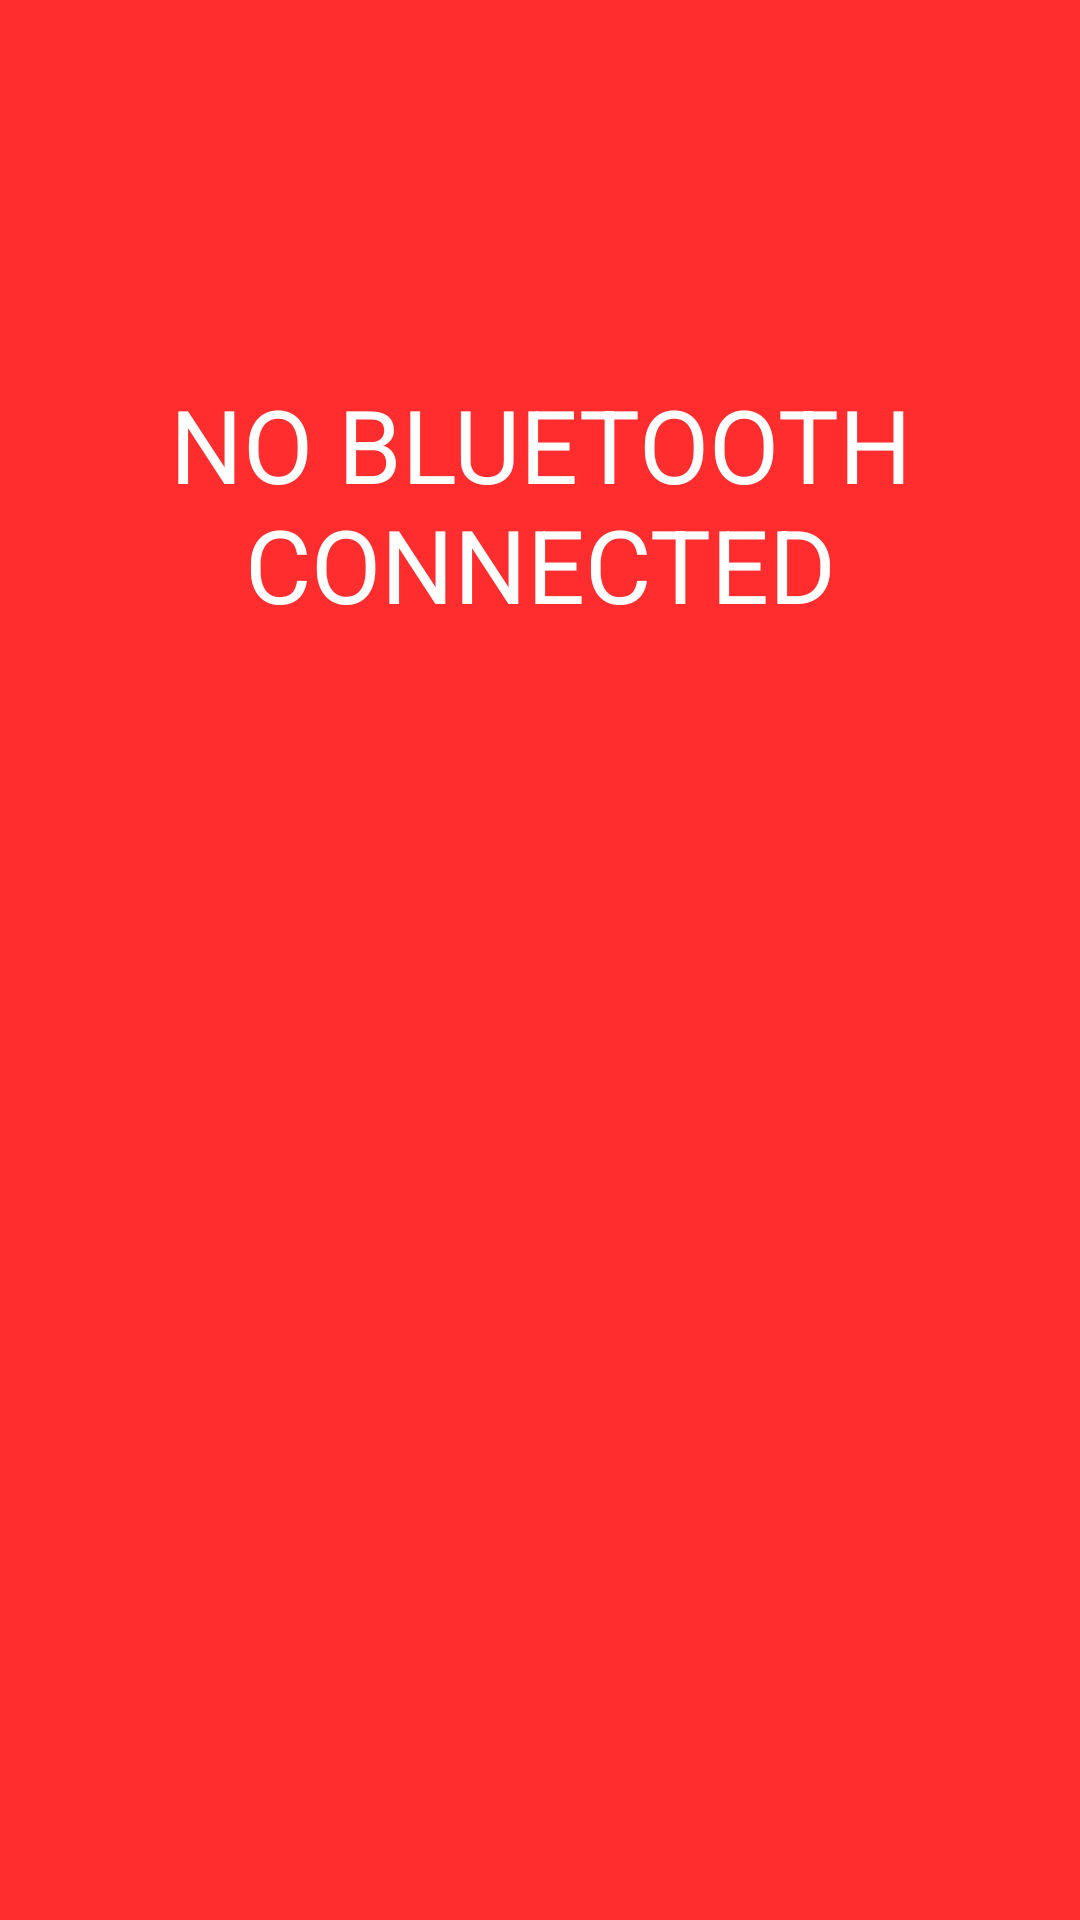

Android layout source for this screen:
<!-- AndroidManifest.xml: application theme Theme.FridgeCart -->
<!-- res/layout/fragment_error.xml -->
<?xml version="1.0" encoding="utf-8"?>
<androidx.constraintlayout.widget.ConstraintLayout xmlns:android="http://schemas.android.com/apk/res/android"
    xmlns:app="http://schemas.android.com/apk/res-auto"
    xmlns:tools="http://schemas.android.com/tools"
    android:layout_width="match_parent"
    android:layout_height="match_parent"
    android:background="@color/errorRed"
    tools:context=".ErrorFragment">

    <TextView
        android:id="@+id/textview_error"
        android:layout_width="wrap_content"
        android:layout_height="wrap_content"
        android:lines="2"
        android:text="@string/error_string"
        android:textAlignment="center"
        android:textAllCaps="true"
        android:textColor="@color/white"
        android:textSize="34sp"
        app:layout_constraintBottom_toBottomOf="parent"
        app:layout_constraintEnd_toEndOf="parent"
        app:layout_constraintStart_toStartOf="parent"
        app:layout_constraintTop_toTopOf="parent"
        app:layout_constraintVertical_bias="0.226" />

</androidx.constraintlayout.widget.ConstraintLayout>
<!-- resources referenced by this layout -->
<resources>
  <color name="errorRed">#FF2D2D</color>
  <color name="white">#FFFFFFFF</color>
  <string name="error_string">No Bluetooth\nConnected</string>
  <style name="Theme.FridgeCart" parent="Theme.MaterialComponents.DayNight.DarkActionBar">
          
          <item name="colorPrimary">@color/purple_500</item>
          <item name="colorPrimaryVariant">@color/purple_700</item>
          <item name="colorOnPrimary">@color/white</item>
          
          <item name="colorSecondary">@color/teal_200</item>
          <item name="colorSecondaryVariant">@color/teal_700</item>
          <item name="colorOnSecondary">@color/black</item>
          
          <item name="android:statusBarColor" tools:targetApi="l">?attr/colorPrimaryVariant</item>
          
      </style>
  <color name="purple_500">#FF6200EE</color>
  <color name="purple_700">#FF3700B3</color>
  <color name="teal_200">#FF03DAC5</color>
  <color name="teal_700">#FF018786</color>
  <color name="black">#FF000000</color>
</resources>
